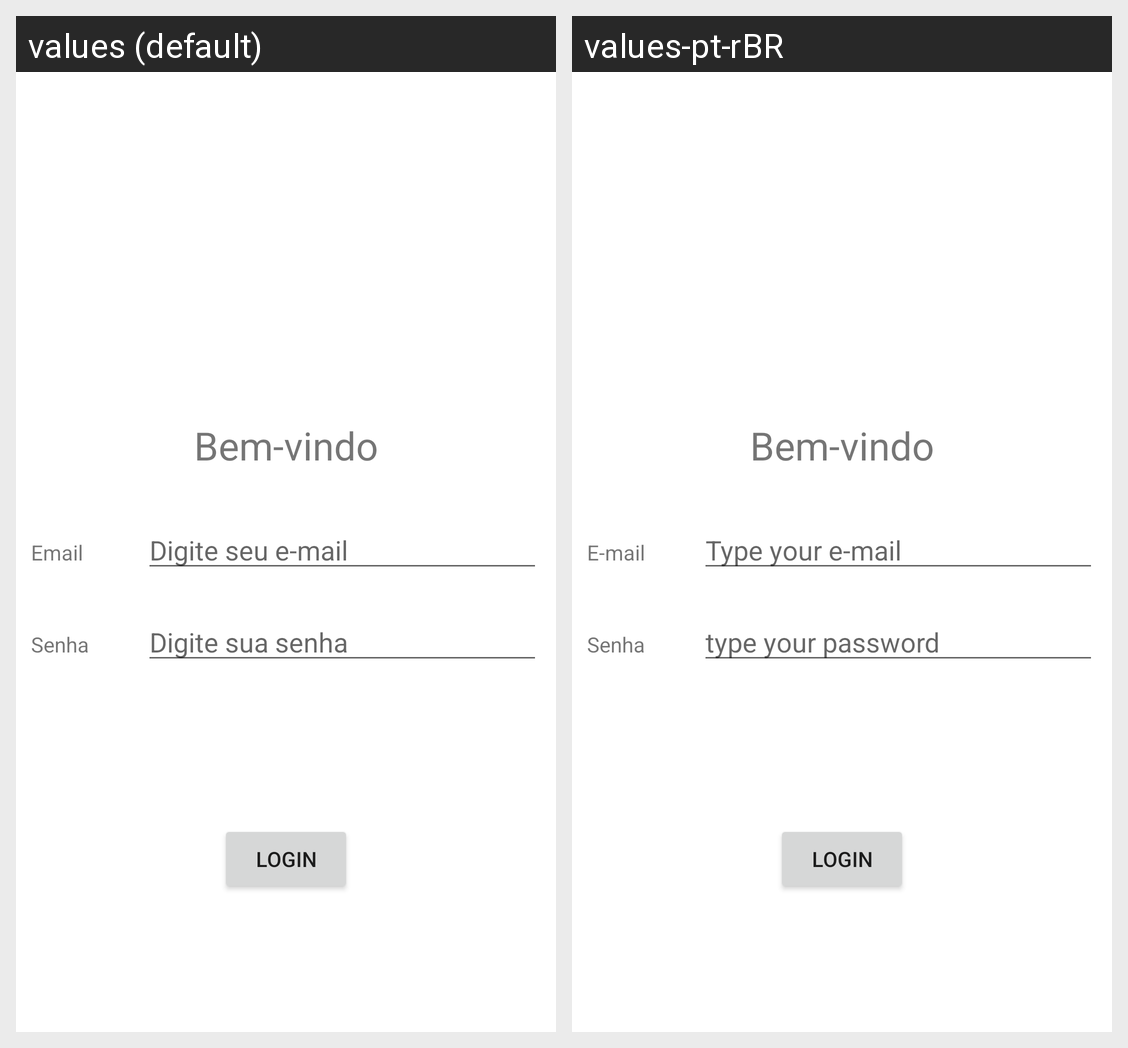

Translations of the strings shown on this Android screen, per locale in the grid:
Android screen res/layout/activity_login.xml rendered under 2 locales, left to right: values (default), values-pt-rBR. Device: Nexus 5 (rendered at 1080×1920; each locale shown at half size, 540×960, under a caption strip naming it); theme Theme.AndroidAPS2.
Strings drawn on this screen, with the default value and each locale's value (text and hints the layout hard-codes, and strings that could not be matched under every locale, appear in the picture but are not listed):

lblWelcome
  values: Bem-vindo
  values-pt-rBR: Bem-vindo

lblEmail
  values: Email
  values-pt-rBR: E-mail

typeEmail
  values: Digite seu e-mail
  values-pt-rBR: Type your e-mail

lblPassword
  values: Senha
  values-pt-rBR: Senha

typePassword
  values: Digite sua senha
  values-pt-rBR: type your password

btnLogin
  values: Login
  values-pt-rBR: Login
